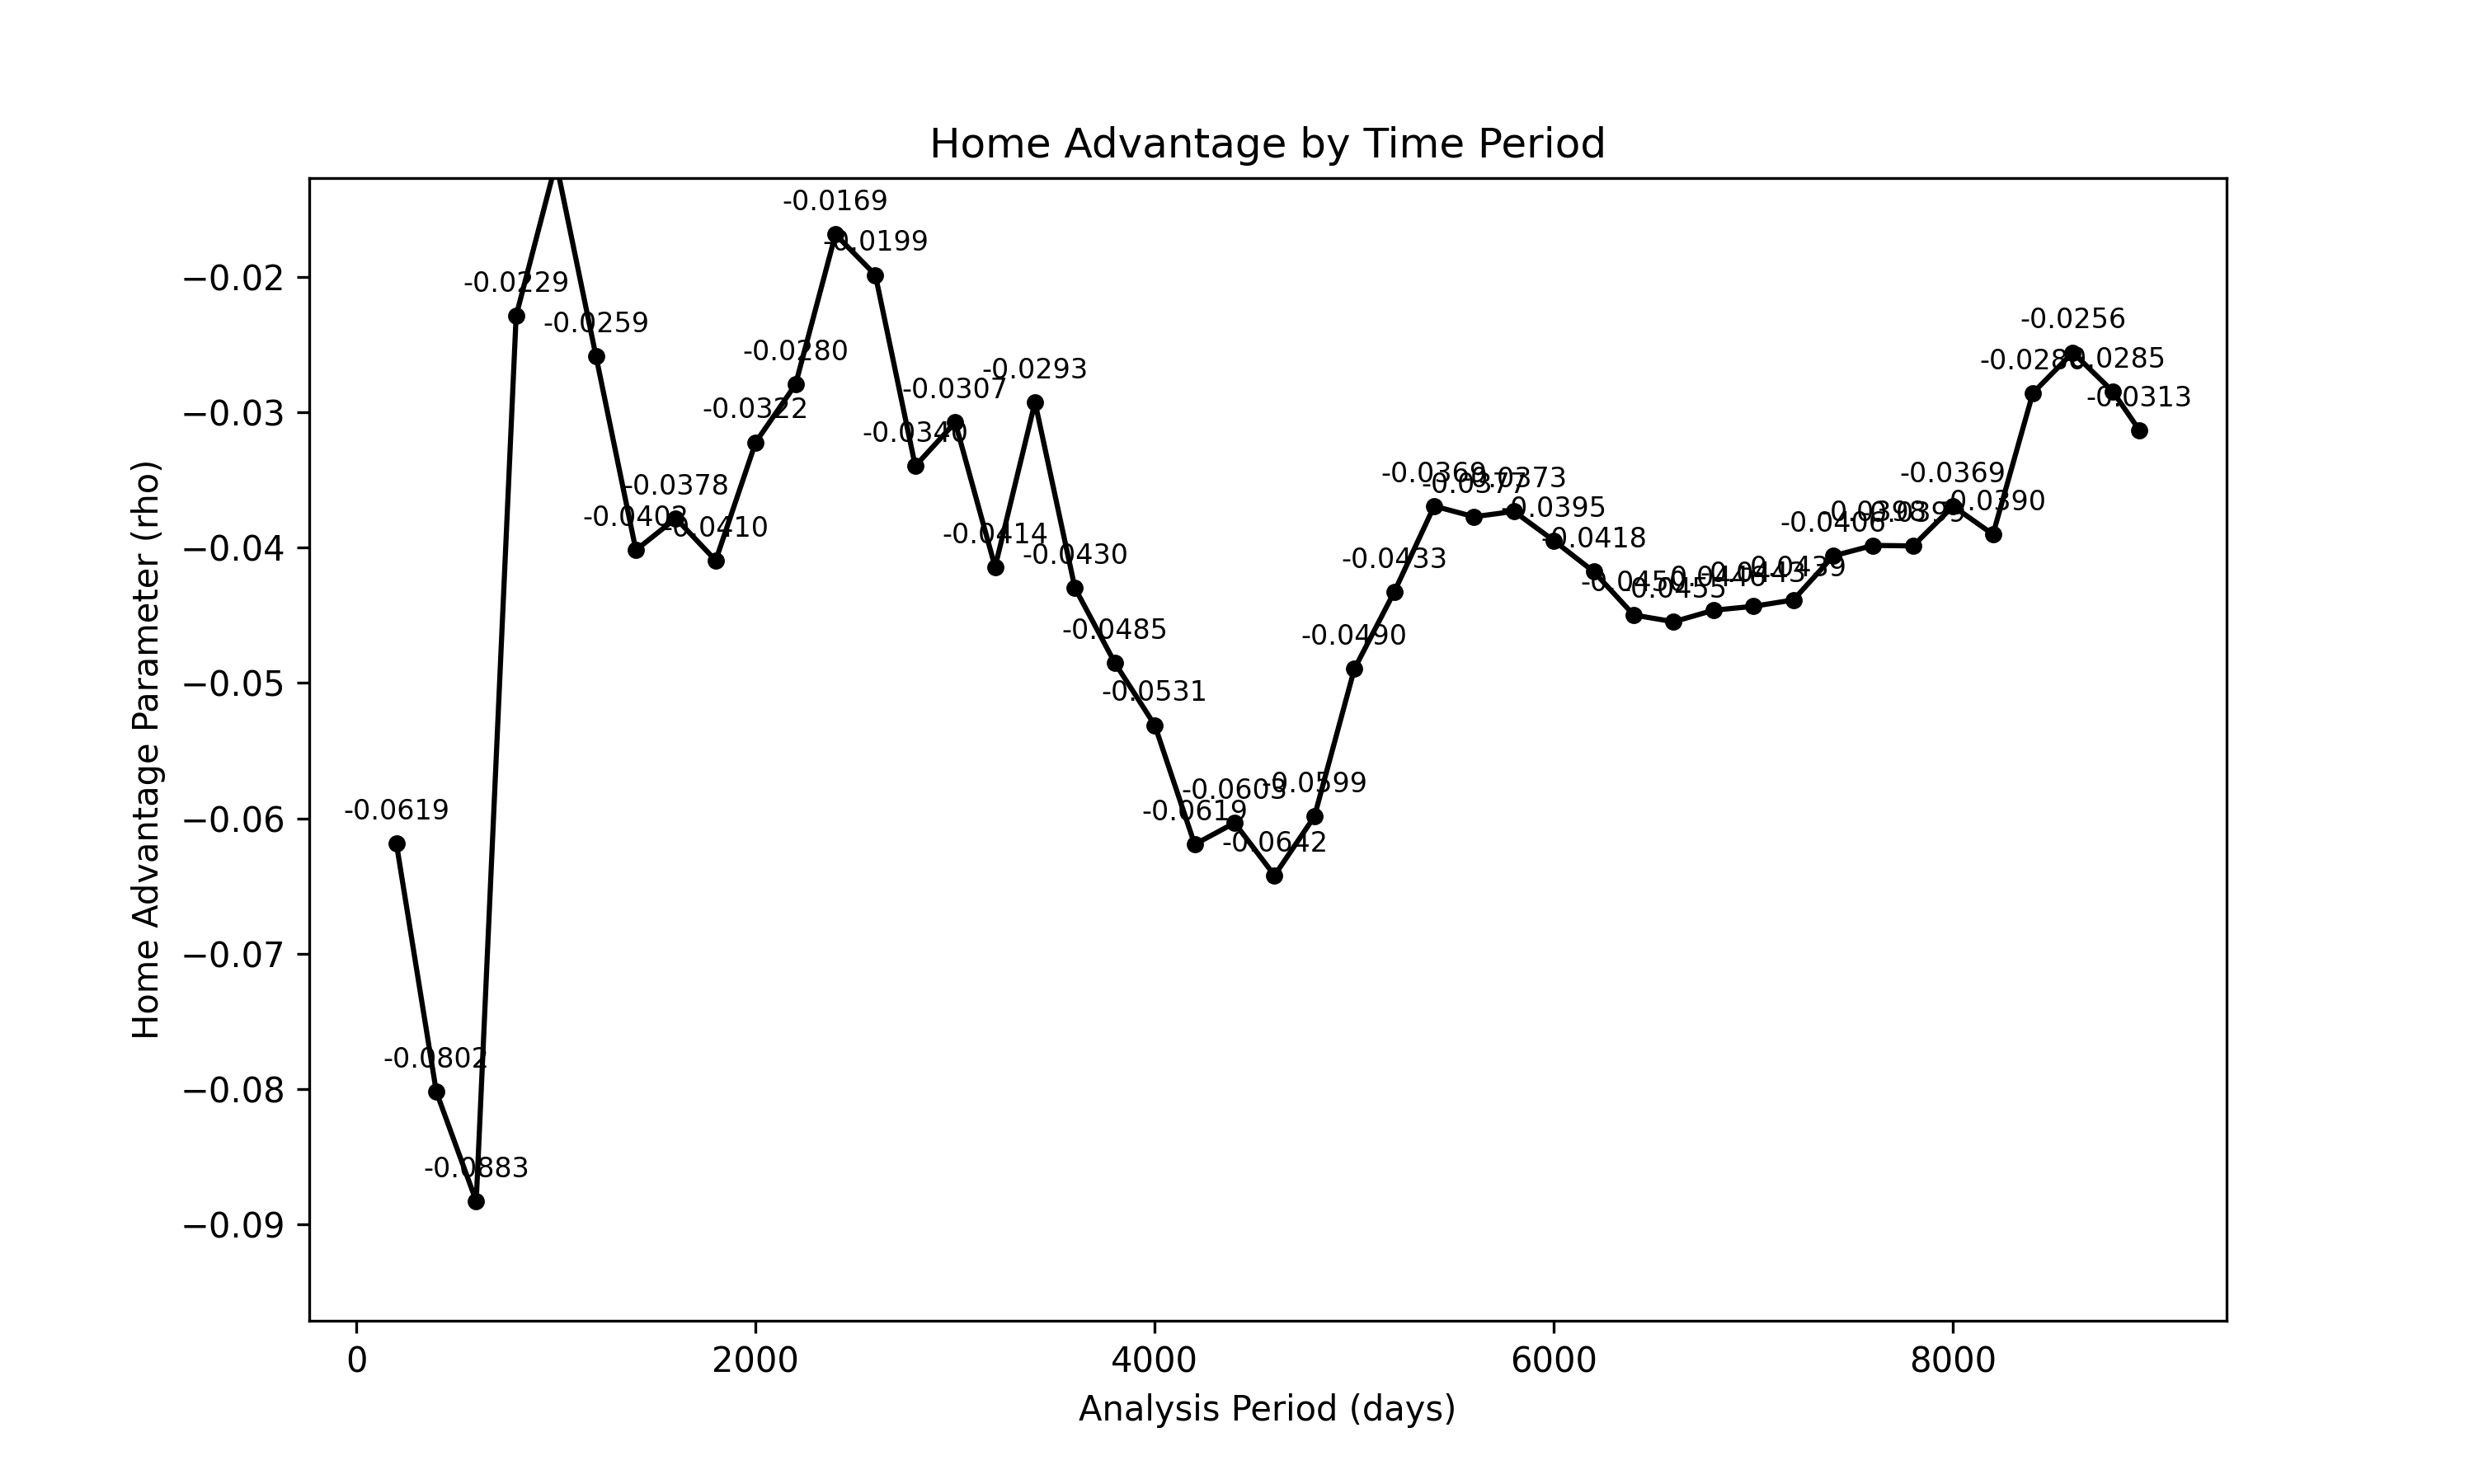

The table this chart was drawn from, first rows:
days, home_advantage, exp_home_advantage, match_count
200, -0.06186, 0.94, 285
400, -0.0802, 0.9229, 438
600, -0.08829, 0.9155, 718
800, -0.02287, 0.9774, 869
1000, -0.01155, 0.9885, 1140
1200, -0.02585, 0.9745, 1280
1400, -0.04019, 0.9606, 1475
1600, -0.03784, 0.9629, 1695
1800, -0.04095, 0.9599, 1855
2000, -0.03223, 0.9683, 2100
2200, -0.02795, 0.9724, 2263
2400, -0.01686, 0.9833, 2524
2600, -0.01986, 0.9803, 2692
2800, -0.03398, 0.9666, 2962
3000, -0.03075, 0.9697, 3104
3200, -0.04143, 0.9594, 3375
3400, -0.02926, 0.9712, 3524
3600, -0.04298, 0.9579, 3755
3800, -0.04852, 0.9526, 3966
4000, -0.05312, 0.9483, 4135
4200, -0.06192, 0.94, 4385
4400, -0.06034, 0.9414, 4544
4600, -0.06422, 0.9378, 4811
4800, -0.05987, 0.9419, 4965
5000, -0.04897, 0.9522, 5252
5200, -0.04328, 0.9576, 5385
5400, -0.03694, 0.9637, 5655
5600, -0.03772, 0.963, 5822
5800, -0.03733, 0.9634, 6035
6000, -0.03949, 0.9613, 6255
6200, -0.04178, 0.9591, 6415
6400, -0.04498, 0.956, 6694
6600, -0.04548, 0.9555, 6835
6800, -0.04463, 0.9564, 7111
7000, -0.04434, 0.9566, 7263
7200, -0.04387, 0.9571, 7463
7400, -0.04061, 0.9602, 7641
7600, -0.03984, 0.9609, 7935
7800, -0.03988, 0.9609, 8111
8000, -0.03694, 0.9637, 8315
8200, -0.03902, 0.9617, 8514
8400, -0.02858, 0.9718, 8711
8600, -0.02559, 0.9747, 8963
8800, -0.02846, 0.9719, 9125
8934, -0.03134, 0.9691, 9314
